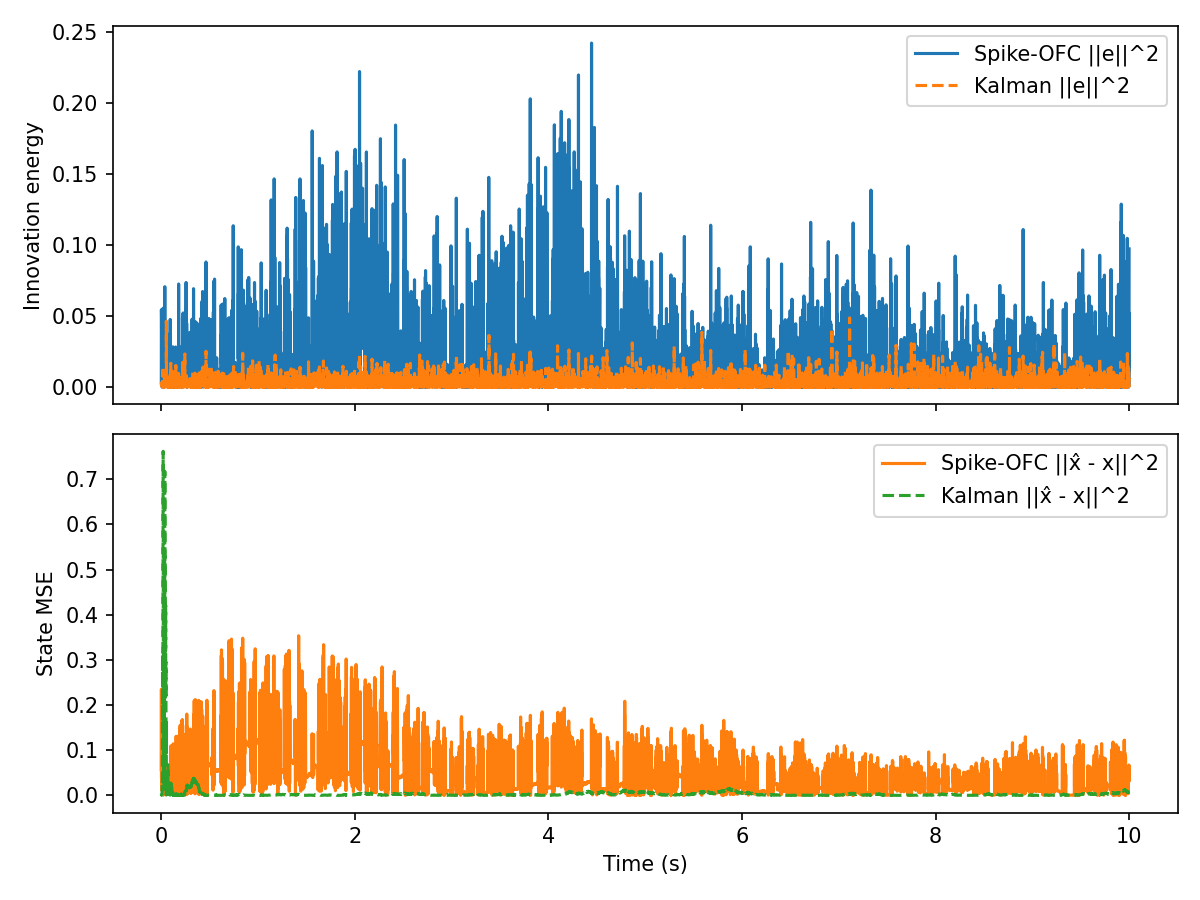

Values plotted in this chart, from the file beside it:
t, innovation, mse, firing_rate, r_norm, Ge_norm, kalman_innovation, kalman_mse
0.000000, 2.976885e-03, 5.719222e-02, 1.562500e+01, 1.000000e+00, 4.670187e-03, 2.976885e-03, 3.022917e-03
0.001000, 5.443172e-02, 2.350341e-01, 1.562500e+01, 1.413507e+00, 1.997005e-02, 2.475984e-03, 1.021829e-03
0.002000, 5.014862e-02, 3.737840e-02, 1.562500e+01, 1.730320e+00, 1.916826e-02, 1.198245e-03, 9.503804e-04
0.003000, 1.359407e-02, 1.531659e-01, 1.562500e+01, 1.997003e+00, 9.979942e-03, 3.169436e-03, 1.221255e-03
0.004000, 9.359419e-03, 1.275987e-02, 1.562500e+01, 2.231603e+00, 8.280903e-03, 2.736926e-03, 1.561279e-03
0.005000, 1.877533e-02, 2.853921e-02, 1.562500e+01, 2.443378e+00, 1.172862e-02, 9.251451e-04, 8.074620e-04
0.006000, 6.498665e-03, 9.416448e-02, 1.562500e+01, 2.637833e+00, 6.900257e-03, 4.701103e-04, 1.605766e-03
0.007000, 7.109451e-03, 1.079922e-02, 1.562500e+01, 2.818555e+00, 7.217242e-03, 2.284252e-03, 2.452793e-03
0.008000, 6.266837e-05, 9.144125e-02, 1.562500e+01, 2.988038e+00, 6.776063e-04, 3.092808e-04, 5.622203e-03
0.009000, 1.311419e-02, 2.782039e-02, 1.562500e+01, 3.148098e+00, 9.802209e-03, 3.141431e-03, 2.752339e-02
0.01, 7.225294e-03, 2.331843e-02, 1.562500e+01, 3.300108e+00, 7.275804e-03, 1.285069e-05, 2.424777e-02
0.011, 7.338109e-03, 4.733282e-02, 1.562500e+01, 3.445133e+00, 7.332386e-03, 1.563321e-04, 3.195031e-02
0.012, 3.851401e-02, 9.890279e-03, 1.562500e+01, 3.584022e+00, 1.679819e-02, 3.052734e-03, 8.993742e-02
0.013, 3.847035e-03, 1.056994e-01, 1.562500e+01, 3.717464e+00, 5.309043e-03, 1.188579e-02, 3.111180e-01
0.014, 2.149937e-03, 1.184696e-02, 1.562500e+01, 3.846026e+00, 3.968863e-03, 1.661813e-03, 2.093203e-01
0.015, 3.701938e-03, 7.001313e-02, 1.562500e+01, 3.970182e+00, 5.207962e-03, 9.383290e-04, 1.428650e-01
0.016, 2.454679e-03, 1.541771e-02, 1.562500e+01, 4.090334e+00, 4.240827e-03, 4.431747e-04, 1.878158e-01
0.017, 1.174981e-02, 7.848653e-02, 1.562500e+01, 4.206827e+00, 9.278305e-03, 4.671396e-03, 3.875277e-01
0.018, 5.549423e-02, 3.778728e-03, 1.562500e+01, 4.319955e+00, 2.016402e-02, 1.522499e-03, 5.404583e-01
0.019, 4.189610e-03, 7.543063e-02, 1.562500e+01, 4.429978e+00, 5.540386e-03, 2.224175e-03, 7.617115e-01
0.02, 2.260886e-02, 5.690196e-03, 1.562500e+01, 4.537122e+00, 1.287042e-02, 3.694914e-03, 4.819628e-01
0.021, 1.566151e-04, 6.409289e-02, 1.562500e+01, 4.641587e+00, 1.071199e-03, 1.391425e-03, 3.399628e-01
0.022, 2.932569e-02, 1.160910e-03, 1.562500e+01, 4.743549e+00, 1.465809e-02, 3.872553e-03, 1.559252e-01
0.023, 5.467947e-04, 1.461535e-01, 1.562500e+01, 4.843168e+00, 2.001545e-03, 9.425393e-04, 8.988947e-02
0.024, 7.627380e-04, 1.235352e-03, 1.562500e+01, 4.940586e+00, 2.363964e-03, 4.745716e-04, 1.349793e-01
0.025, 3.724856e-03, 1.444514e-01, 1.562500e+01, 5.226198e+00, 5.224058e-03, 3.791097e-03, 3.126992e-02
0.026, 1.811559e-03, 5.131185e-03, 1.562500e+01, 5.315877e+00, 3.643171e-03, 3.745768e-04, 1.376080e-02
0.027, 1.916906e-03, 1.018666e-01, 1.562500e+01, 5.403893e+00, 3.747603e-03, 1.145045e-02, 1.957823e-01
0.028, 2.697803e-04, 8.529355e-03, 1.562500e+01, 5.490326e+00, 1.405913e-03, 4.403333e-03, 5.892259e-02
0.029, 6.785158e-03, 2.239385e-02, 1.562500e+01, 5.746845e+00, 7.050716e-03, 2.162546e-05, 6.607769e-02
0.03, 1.736489e-02, 8.162829e-03, 1.562500e+01, 5.827539e+00, 1.127948e-02, 3.961082e-04, 3.894513e-02
0.031, 7.352110e-03, 3.723453e-02, 1.562500e+01, 5.906972e+00, 7.339378e-03, 4.415130e-06, 4.189708e-02
0.032, 3.146001e-02, 5.101370e-02, 1.562500e+01, 5.985196e+00, 1.518213e-02, 1.815560e-03, 1.047439e-01
0.033, 7.471320e-03, 3.465615e-02, 1.562500e+01, 6.062257e+00, 7.398640e-03, 3.252051e-03, 2.341185e-01
0.034, 7.516022e-03, 5.510880e-02, 1.562500e+01, 6.138200e+00, 7.420741e-03, 8.071115e-03, 5.301321e-01
0.035, 1.622916e-03, 2.774372e-02, 1.562500e+01, 6.213065e+00, 3.448269e-03, 1.017444e-03, 4.162276e-01
0.036, 7.063156e-02, 9.374116e-03, 1.562500e+01, 6.286892e+00, 2.274849e-02, 5.940991e-03, 7.175263e-01
0.037, 1.726978e-03, 3.035913e-02, 1.562500e+01, 6.514141e+00, 3.557104e-03, 2.816864e-06, 7.078995e-01
0.038, 6.113253e-03, 2.727261e-02, 1.562500e+01, 6.584012e+00, 6.692516e-03, 1.099199e-02, 3.355250e-01
0.039, 4.232175e-03, 3.066114e-02, 1.562500e+01, 6.653011e+00, 5.568459e-03, 2.222208e-03, 2.161750e-01
0.04, 4.140954e-02, 9.443704e-02, 1.562500e+01, 6.863045e+00, 1.741821e-02, 5.236114e-04, 2.677155e-01
0.041, 1.394249e-02, 1.077838e-02, 1.562500e+01, 6.928725e+00, 1.010703e-02, 2.443673e-03, 3.966045e-01
0.042, 5.114035e-04, 9.849997e-02, 1.562500e+01, 7.132574e+00, 1.935687e-03, 6.577209e-05, 4.197782e-01
0.043, 2.721917e-04, 1.399530e-02, 1.562500e+01, 7.195270e+00, 1.412182e-03, 9.236597e-10, 4.191027e-01
0.044, 7.305761e-03, 1.129967e-01, 1.562500e+01, 7.257301e+00, 7.316206e-03, 1.454312e-03, 3.202869e-01
0.045, 7.001976e-03, 2.555007e-02, 1.562500e+01, 7.318684e+00, 7.162482e-03, 1.518956e-03, 4.207534e-01
0.046, 4.643011e-02, 1.388029e-02, 1.562500e+01, 7.509144e+00, 1.844391e-02, 7.780869e-03, 2.192825e-01
0.047, 2.001809e-02, 4.376880e-02, 1.562500e+01, 7.567993e+00, 1.211057e-02, 1.368117e-03, 2.951380e-01
0.048, 1.923572e-02, 6.774702e-02, 1.562500e+01, 7.875447e+00, 1.187155e-02, 3.846493e-03, 1.790377e-01
0.049, 1.817143e-02, 1.175817e-02, 1.562500e+01, 8.050624e+00, 1.153846e-02, 1.244601e-03, 1.277102e-01
0.05, 6.906086e-03, 1.112110e-02, 0.000000e+00, 8.042573e+00, 7.113269e-03, 8.592022e-04, 9.321097e-02
0.051, 2.720957e-02, 1.152098e-02, 0.000000e+00, 8.034531e+00, 1.411933e-02, 2.962023e-03, 1.615744e-01
0.052, 1.015692e-02, 1.142007e-02, 0.000000e+00, 8.026496e+00, 8.626493e-03, 4.642627e-02, 8.061910e-04
0.053, 3.349375e-02, 1.144785e-02, 0.000000e+00, 8.018470e+00, 1.566517e-02, 6.973900e-03, 2.842555e-02
0.054, 3.443677e-03, 1.126452e-02, 0.000000e+00, 8.010451e+00, 5.023014e-03, 2.180589e-03, 8.373954e-03
0.055, 5.588102e-03, 1.100884e-02, 0.000000e+00, 8.002441e+00, 6.398606e-03, 7.510403e-04, 2.394775e-03
0.056, 2.972705e-03, 1.138341e-02, 0.000000e+00, 7.994438e+00, 4.666906e-03, 2.090062e-03, 5.568838e-04
0.057, 3.644014e-03, 1.136740e-02, 0.000000e+00, 7.986444e+00, 5.167057e-03, 1.344103e-03, 6.358764e-03
0.058, 7.260963e-03, 1.199516e-02, 0.000000e+00, 7.978457e+00, 7.293741e-03, 8.433199e-05, 8.183037e-03
0.059, 1.320282e-02, 1.240189e-02, 0.000000e+00, 7.970479e+00, 9.835275e-03, 4.540563e-04, 3.293032e-03
... 9,940 more rows
